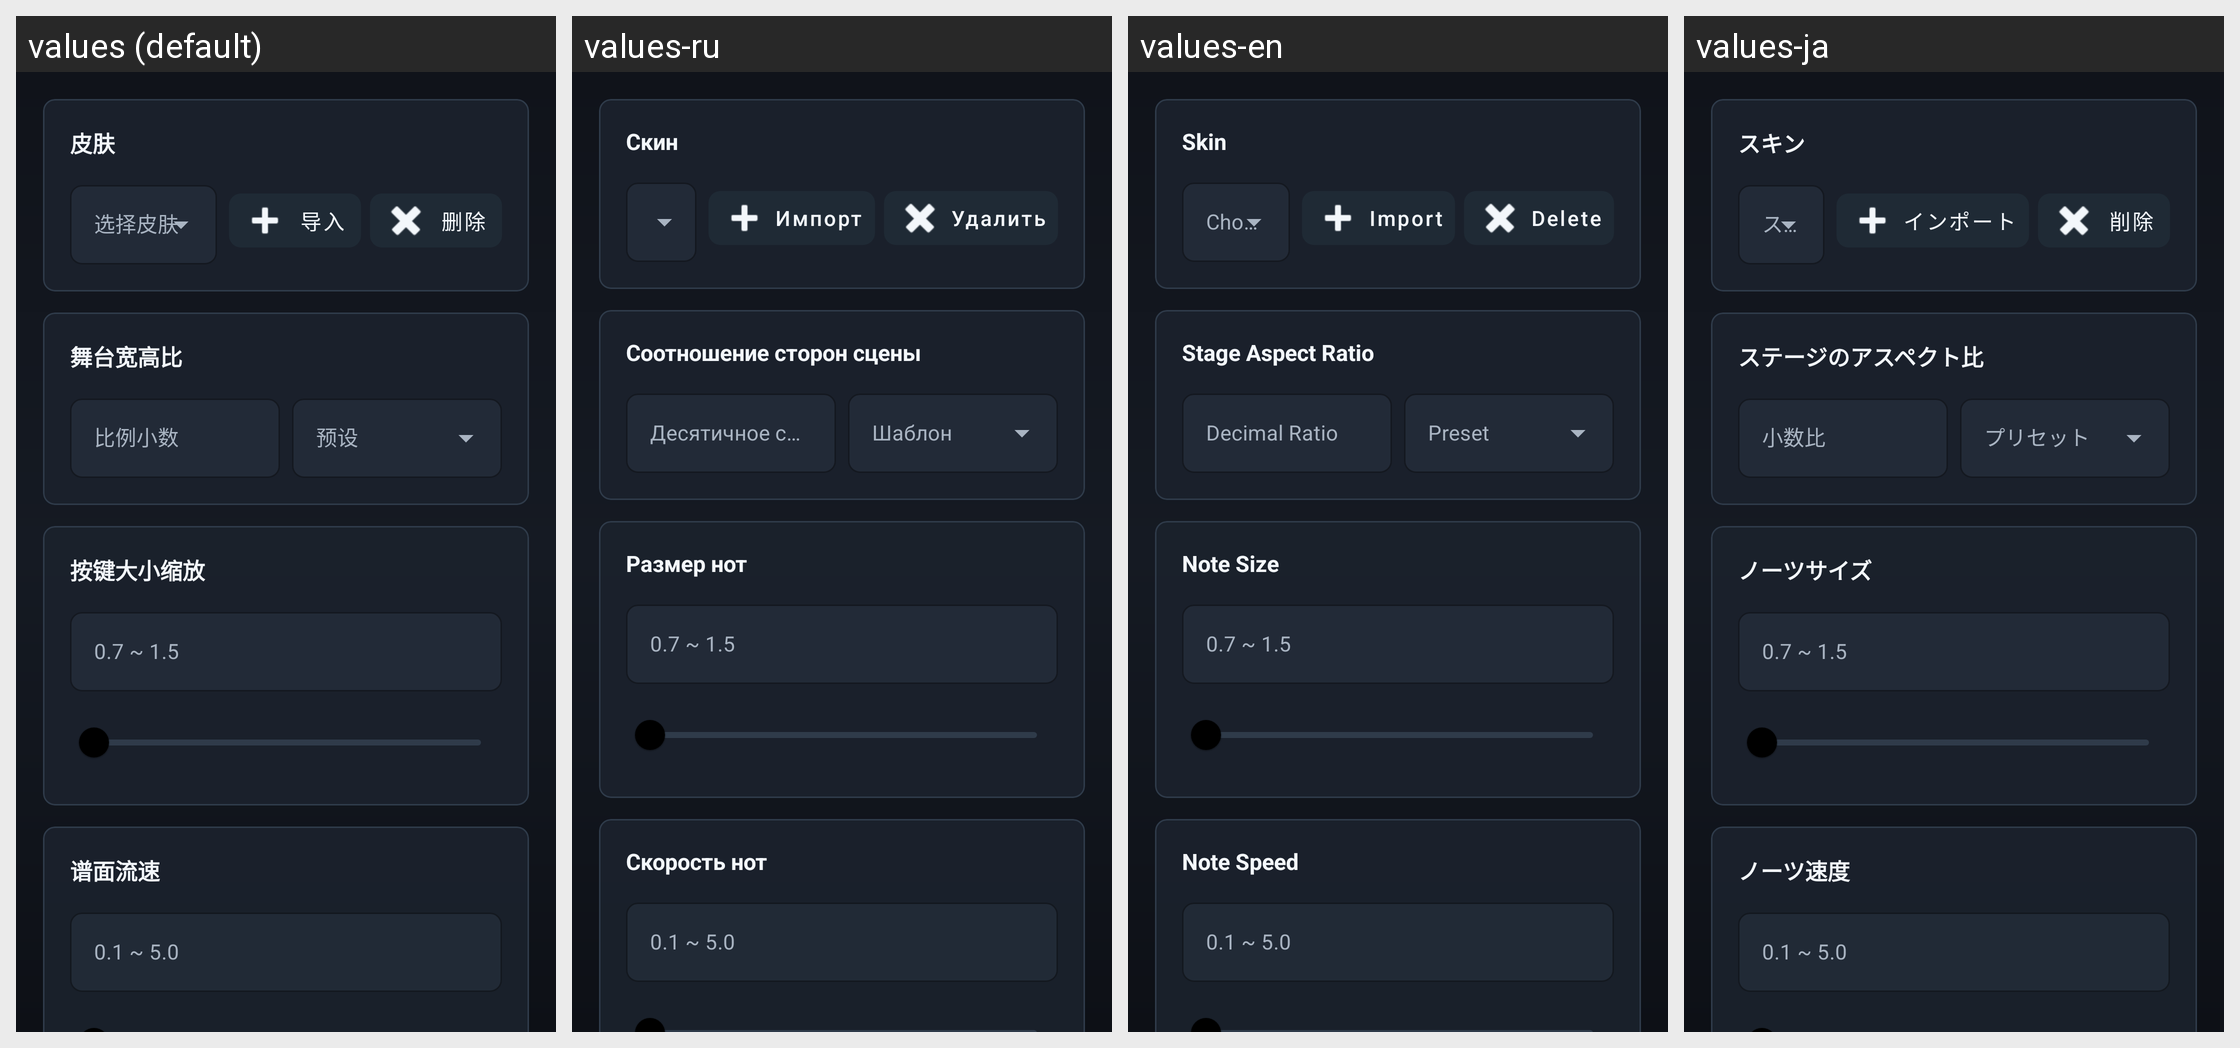

Here is an Android app screen in its default locale and in the app's own translations. Write out the translated-string differences for the strings that appear on this screen.
Android screen res/layout/fragment_select_video.xml rendered under 4 locales, left to right: values (default), values-ru, values-en, values-ja. Device: Nexus 5 (rendered at 1080×1920; each locale shown at half size, 540×960, under a caption strip naming it); theme Theme.JSRhythmDemo.NoActionBar.
Other locales in the repository, not shown: values-de, values-fr, values-ko, values-zh-rHK, values-zh-rTW.
Strings drawn on this screen, with the default value and each locale's value (text and hints the layout hard-codes, and strings that could not be matched under every locale, appear in the picture but are not listed):

section_skin
  values: 皮肤
  values-ru: Скин
  values-en: Skin
  values-ja: スキン

action_import
  values: 导入
  values-ru: Импорт
  values-en: Import
  values-ja: インポート

action_delete
  values: 删除
  values-ru: Удалить
  values-en: Delete
  values-ja: 削除

section_aspect_ratio
  values: 舞台宽高比
  values-ru: Соотношение сторон сцены
  values-en: Stage Aspect Ratio
  values-ja: ステージのアスペクト比

hint_aspect_decimal
  values: 比例小数
  values-ru: Десятичное соотношение
  values-en: Decimal Ratio
  values-ja: 小数比

hint_preset
  values: 预设
  values-ru: Шаблон
  values-en: Preset
  values-ja: プリセット

section_key_scale
  values: 按键大小缩放
  values-ru: Размер нот
  values-en: Note Size
  values-ja: ノーツサイズ

section_scroll_speed
  values: 谱面流速
  values-ru: Скорость нот
  values-en: Note Speed
  values-ja: ノーツ速度
